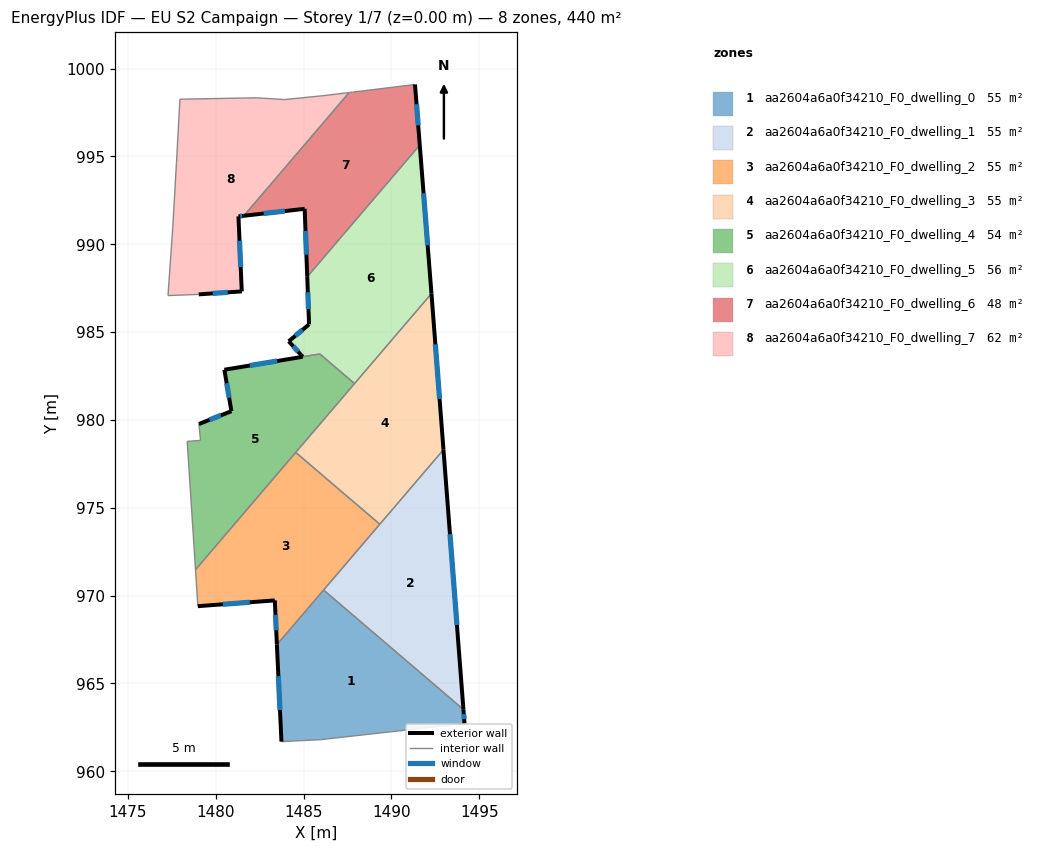
=== STOREY PLAN SPEC (per zone: floor XY polygon, exterior-wall plan segments, windows/doors) ===
zone 1: aa2604a6a0f34210_F0_dwelling_0  (55.0 m²)
  floor: (1494.09, 963.52) (1494.16, 962.72) (1485.95, 961.80) (1483.74, 961.69) (1483.48, 967.21) (1486.13, 970.32)
  exterior wall: (1494.16, 962.72) – (1494.09, 963.52)  [0.8 m]
    window: (1494.14, 962.98) – (1494.11, 963.26)  [0.3 m²]
  exterior wall: (1483.48, 967.21) – (1483.74, 961.69)  [5.5 m]
    window: (1483.56, 965.41) – (1483.65, 963.48)  [2.0 m²]
  interior walls: 4
zone 2: aa2604a6a0f34210_F0_dwelling_1  (55.0 m²)
  floor: (1492.96, 978.31) (1494.09, 963.52) (1486.13, 970.32)
  exterior wall: (1494.09, 963.52) – (1492.96, 978.31)  [14.8 m]
    window: (1493.73, 968.33) – (1493.33, 973.50)  [5.4 m²]
  interior walls: 3
zone 3: aa2604a6a0f34210_F0_dwelling_2  (55.0 m²)
  floor: (1489.33, 974.07) (1483.48, 967.21) (1483.36, 969.73) (1478.98, 969.40) (1478.84, 971.47) (1484.55, 978.15)
  exterior wall: (1478.98, 969.40) – (1483.36, 969.73)  [4.4 m]
    window: (1480.40, 969.51) – (1481.93, 969.62)  [1.6 m²]
  exterior wall: (1483.36, 969.73) – (1483.48, 967.21)  [2.5 m]
    window: (1483.40, 968.91) – (1483.44, 968.03)  [0.9 m²]
  interior walls: 5
zone 4: aa2604a6a0f34210_F0_dwelling_3  (55.0 m²)
  floor: (1492.28, 987.20) (1492.96, 978.31) (1489.33, 974.07) (1484.55, 978.15)
  exterior wall: (1492.96, 978.31) – (1492.28, 987.20)  [8.9 m]
    window: (1492.74, 981.20) – (1492.50, 984.31)  [3.3 m²]
  interior walls: 4
zone 5: aa2604a6a0f34210_F0_dwelling_4  (54.0 m²)
  floor: (1487.90, 982.07) (1478.84, 971.47) (1478.55, 976.07) (1478.37, 978.78) (1479.13, 978.84) (1479.04, 979.77) (1480.89, 980.50) (1480.49, 982.86) (1485.92, 983.76)
  exterior wall: (1480.89, 980.50) – (1479.04, 979.77)  [2.0 m]
    window: (1480.29, 980.26) – (1479.64, 980.01)  [0.7 m²]
  exterior wall: (1480.49, 982.86) – (1480.89, 980.50)  [2.4 m]
    window: (1480.62, 982.09) – (1480.76, 981.27)  [0.9 m²]
  exterior wall: (1484.94, 983.60) – (1480.49, 982.86)  [4.5 m]
    window: (1483.49, 983.36) – (1481.94, 983.10)  [1.7 m²]
  interior walls: 8
zone 6: aa2604a6a0f34210_F0_dwelling_5  (56.0 m²)
  floor: (1491.61, 995.65) (1492.28, 987.20) (1487.90, 982.07) (1485.92, 983.76) (1484.94, 983.60) (1484.15, 984.48) (1485.31, 985.44) (1485.20, 988.15)
  exterior wall: (1485.20, 988.15) – (1485.31, 985.44)  [2.7 m]
    window: (1485.24, 987.27) – (1485.27, 986.32)  [1.0 m²]
  exterior wall: (1492.28, 987.20) – (1491.61, 995.65)  [8.5 m]
    window: (1492.06, 989.95) – (1491.83, 992.90)  [3.1 m²]
  exterior wall: (1484.15, 984.48) – (1484.95, 983.60)  [1.2 m]
    window: (1484.41, 984.19) – (1484.69, 983.89)  [0.4 m²]
  exterior wall: (1485.31, 985.44) – (1484.15, 984.48)  [1.5 m]
    window: (1484.93, 985.13) – (1484.52, 984.79)  [0.6 m²]
  interior walls: 4
zone 7: aa2604a6a0f34210_F0_dwelling_6  (47.5 m²)
  floor: (1491.34, 999.10) (1491.61, 995.65) (1485.20, 988.15) (1485.06, 992.02) (1481.60, 991.62) (1487.59, 998.64) (1487.77, 998.66)
  exterior wall: (1485.06, 992.02) – (1485.20, 988.15)  [3.9 m]
    window: (1485.10, 990.76) – (1485.16, 989.41)  [1.4 m²]
  exterior wall: (1481.60, 991.62) – (1485.06, 992.02)  [3.5 m]
    window: (1482.72, 991.75) – (1483.93, 991.89)  [1.3 m²]
  exterior wall: (1491.61, 995.65) – (1491.34, 999.10)  [3.5 m]
    window: (1491.52, 996.77) – (1491.43, 997.98)  [1.3 m²]
  interior walls: 4
zone 8: aa2604a6a0f34210_F0_dwelling_7  (62.5 m²)
  floor: (1487.59, 998.64) (1481.60, 991.62) (1481.29, 991.59) (1481.48, 987.32) (1479.03, 987.15) (1477.28, 987.08) (1477.55, 990.92) (1477.76, 994.59) (1477.96, 998.26) (1482.30, 998.34) (1483.91, 998.24) (1486.10, 998.46)
  exterior wall: (1481.29, 991.59) – (1481.60, 991.62)  [0.3 m]
    window: (1481.39, 991.60) – (1481.50, 991.61)  [0.1 m²]
  exterior wall: (1481.48, 987.32) – (1481.29, 991.59)  [4.3 m]
    window: (1481.42, 988.71) – (1481.35, 990.20)  [1.6 m²]
  exterior wall: (1479.03, 987.15) – (1481.48, 987.32)  [2.5 m]
    window: (1479.82, 987.21) – (1480.68, 987.26)  [0.9 m²]
  interior walls: 9

=== DERIVED (storey summary) ===
Building: EU S2 Campaign
Storey: 1 of 7  (floor level z = 0.00 m)
Storey gross floor area: 440.0 m²
Zones on this storey: 8
  - aa2604a6a0f34210_F0_dwelling_0: floor 55.0 m²; exterior wall 6.3 m (19.0 m²); 2 window(s) 2.3 m²; WWR 12.2%
  - aa2604a6a0f34210_F0_dwelling_1: floor 55.0 m²; exterior wall 14.8 m (44.5 m²); 1 window(s) 5.4 m²; WWR 12.2%
  - aa2604a6a0f34210_F0_dwelling_2: floor 55.0 m²; exterior wall 6.9 m (20.8 m²); 2 window(s) 2.5 m²; WWR 12.2%
  - aa2604a6a0f34210_F0_dwelling_3: floor 55.0 m²; exterior wall 8.9 m (26.7 m²); 1 window(s) 3.3 m²; WWR 12.2%
  - aa2604a6a0f34210_F0_dwelling_4: floor 54.0 m²; exterior wall 8.9 m (26.7 m²); 3 window(s) 3.3 m²; WWR 12.2%
  - aa2604a6a0f34210_F0_dwelling_5: floor 56.0 m²; exterior wall 13.9 m (41.7 m²); 4 window(s) 5.1 m²; WWR 12.2%
  - aa2604a6a0f34210_F0_dwelling_6: floor 47.5 m²; exterior wall 10.8 m (32.4 m²); 3 window(s) 4.0 m²; WWR 12.2%
  - aa2604a6a0f34210_F0_dwelling_7: floor 62.5 m²; exterior wall 7.0 m (21.1 m²); 3 window(s) 2.6 m²; WWR 12.2%
Zone adjacency (shared interzone walls):
  - aa2604a6a0f34210_F0_dwelling_0 ↔ aa2604a6a0f34210_F0_dwelling_1
  - aa2604a6a0f34210_F0_dwelling_0 ↔ aa2604a6a0f34210_F0_dwelling_2
  - aa2604a6a0f34210_F0_dwelling_1 ↔ aa2604a6a0f34210_F0_dwelling_2
  - aa2604a6a0f34210_F0_dwelling_1 ↔ aa2604a6a0f34210_F0_dwelling_3
  - aa2604a6a0f34210_F0_dwelling_2 ↔ aa2604a6a0f34210_F0_dwelling_3
  - aa2604a6a0f34210_F0_dwelling_2 ↔ aa2604a6a0f34210_F0_dwelling_4
  - aa2604a6a0f34210_F0_dwelling_3 ↔ aa2604a6a0f34210_F0_dwelling_4
  - aa2604a6a0f34210_F0_dwelling_3 ↔ aa2604a6a0f34210_F0_dwelling_5
  - aa2604a6a0f34210_F0_dwelling_4 ↔ aa2604a6a0f34210_F0_dwelling_5
  - aa2604a6a0f34210_F0_dwelling_5 ↔ aa2604a6a0f34210_F0_dwelling_6
  - aa2604a6a0f34210_F0_dwelling_6 ↔ aa2604a6a0f34210_F0_dwelling_7